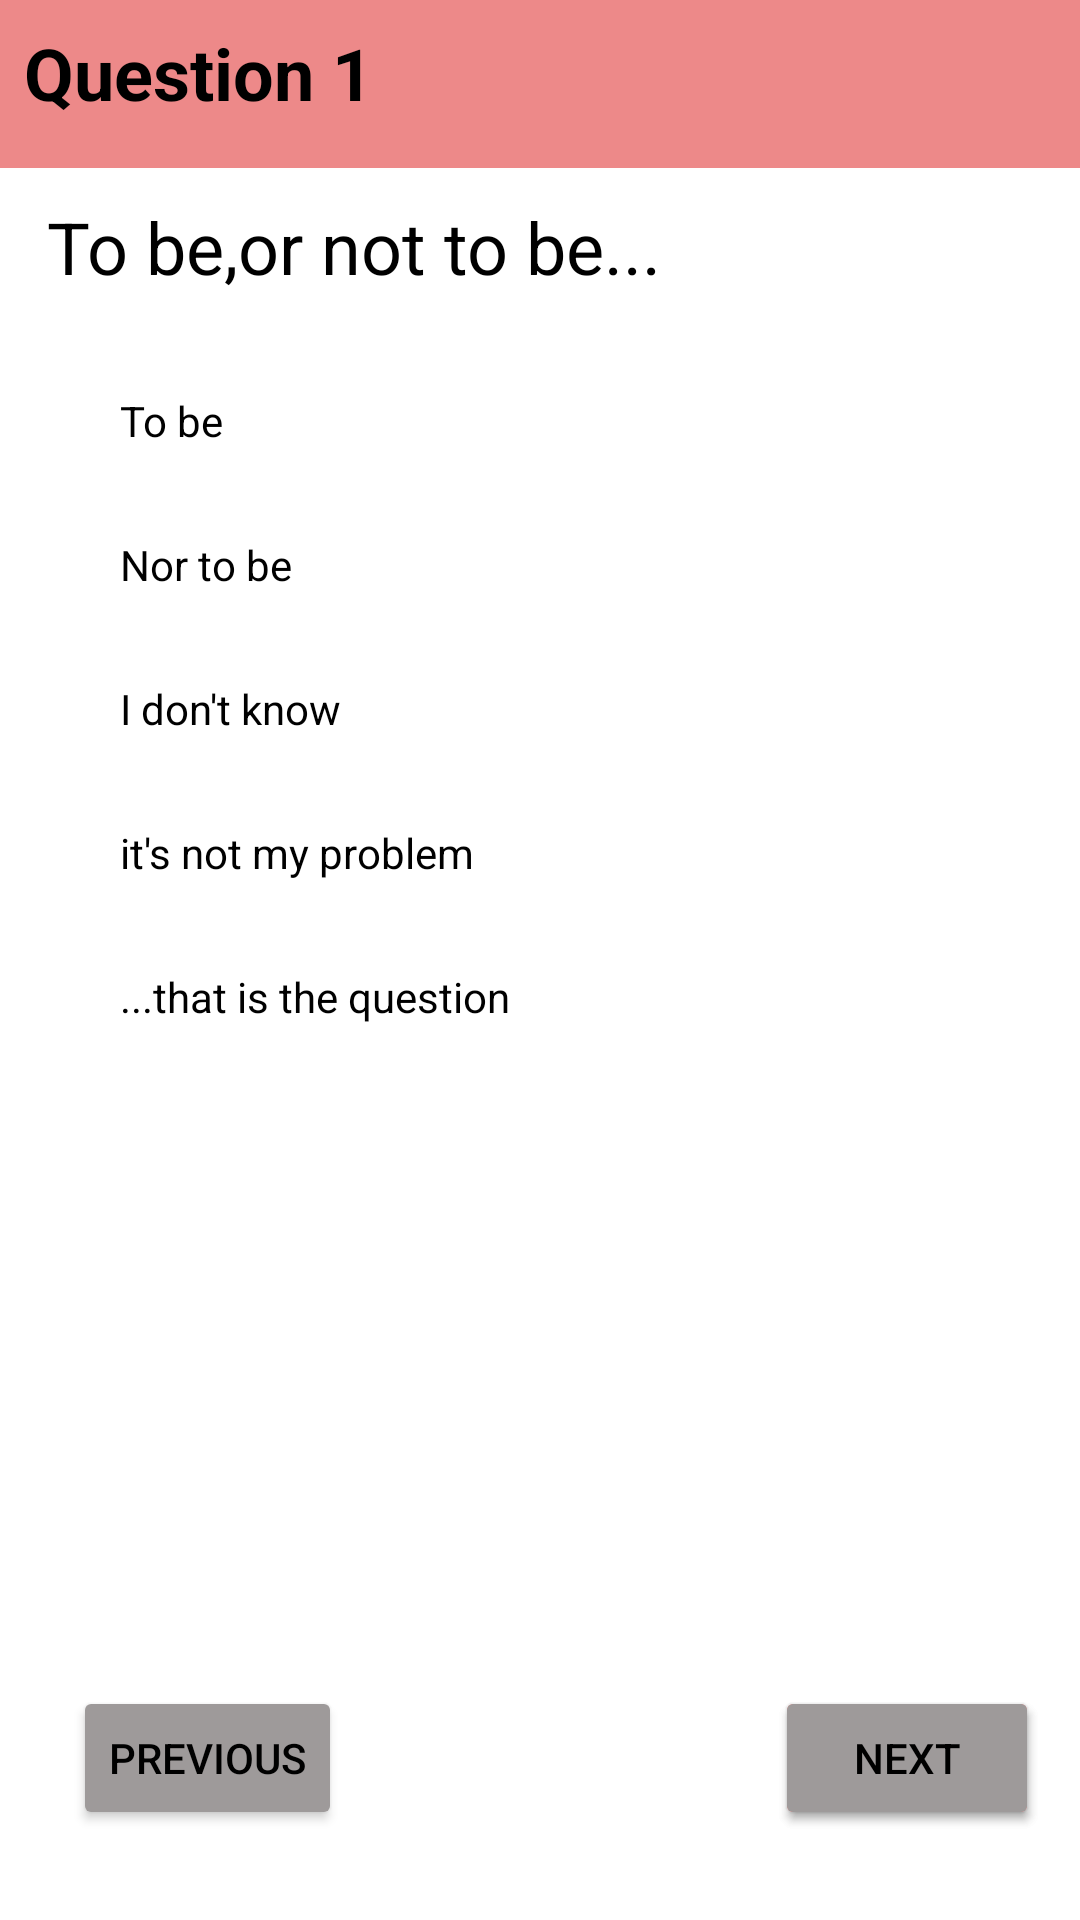

Write the Android layout XML for this screen, with the resource values it uses.
<!-- AndroidManifest.xml: application theme Theme.QuizApp -->
<!-- res/layout/activity_main.xml -->
<?xml version="1.0" encoding="utf-8"?>
<androidx.constraintlayout.widget.ConstraintLayout
    xmlns:android="http://schemas.android.com/apk/res/android"
    xmlns:app="http://schemas.android.com/apk/res-auto"
    xmlns:tools="http://schemas.android.com/tools"
    android:layout_width="match_parent"
    android:layout_height="match_parent"
    tools:context=".MainActivity"
    android:background="@color/white"
    >

    <com.google.android.material.appbar.AppBarLayout
        android:id="@+id/app_bar_layout"
        android:layout_width="match_parent"
        android:layout_height="?attr/actionBarSize"
        android:background="@color/light_red"
        app:layout_constraintEnd_toEndOf="parent"
        app:layout_constraintHorizontal_bias="0.0"
        app:layout_constraintStart_toStartOf="parent"
        app:layout_constraintTop_toTopOf="parent"
        app:layout_constraintVertical_bias="0.0"
        >

        <TextView
            android:layout_width="wrap_content"
            android:layout_height="wrap_content"
            android:padding="8dp"
            android:text="@string/question_1"
            android:textColor="@color/black"
            android:textSize="24sp"
            android:textStyle="bold"
            />

    </com.google.android.material.appbar.AppBarLayout>


    <TextView
        android:id="@+id/textView2"
        android:layout_width="wrap_content"
        android:layout_height="wrap_content"
        android:padding="10dp"
        android:text="@string/to_be_or_not_to_be"
        android:textColor="@color/black"
        android:textSize="24sp"
        app:layout_constraintEnd_toEndOf="parent"
        app:layout_constraintHorizontal_bias="0.043"
        app:layout_constraintStart_toStartOf="parent"
        app:layout_constraintTop_toBottomOf="@+id/app_bar_layout"
        />

    <Button
        android:id="@+id/next_id_visible"
        android:layout_width="wrap_content"
        android:layout_height="wrap_content"
        android:layout_marginBottom="30dp"
        android:text="@string/next"
        android:textAllCaps="true"
        android:elevation="10dp"
        android:textColor="@color/black"
        android:backgroundTint="@color/light_red"
        app:layout_constraintBottom_toBottomOf="parent"
        app:layout_constraintEnd_toEndOf="@+id/app_bar_layout"
        app:layout_constraintHorizontal_bias="0.95"
        app:layout_constraintStart_toStartOf="parent"
        tools:ignore="UnusedAttribute"
        />

   <Button
        android:id="@+id/next_id_invisible"
        android:layout_width="wrap_content"
        android:layout_height="wrap_content"
        android:layout_marginBottom="30dp"
        android:text="@string/next"
        android:textAllCaps="true"
        android:elevation="10dp"
        android:textColor="@color/black"
       android:visibility="visible"
       android:backgroundTint="@color/grey_light"
        app:layout_constraintBottom_toBottomOf="parent"
        app:layout_constraintEnd_toEndOf="@+id/app_bar_layout"
        app:layout_constraintHorizontal_bias="0.95"
        app:layout_constraintStart_toStartOf="parent"
        tools:ignore="UnusedAttribute"
        />


    <Button
        android:id="@+id/previous"
        android:layout_width="wrap_content"
        android:layout_height="wrap_content"
        android:layout_marginBottom="30dp"
        android:text="@string/previous"
        android:elevation="10dp"
        android:textAllCaps="true"
        android:textColor="@color/black"
        android:backgroundTint="@color/grey_light"
        app:layout_constraintBottom_toBottomOf="parent"
        app:layout_constraintEnd_toEndOf="@+id/app_bar_layout"
        app:layout_constraintHorizontal_bias="0.09"
        app:layout_constraintStart_toStartOf="parent"
        tools:ignore="UnusedAttribute"
        />

    <RadioGroup
        android:id="@+id/radioGroup"
        android:layout_width="match_parent"
        android:layout_height="wrap_content"
        android:layout_margin="8dp"
        app:layout_constraintEnd_toEndOf="parent"
        app:layout_constraintHorizontal_bias="1.0"
        app:layout_constraintStart_toStartOf="parent"
        app:layout_constraintTop_toBottomOf="@+id/textView2"
        tools:ignore="UselessLeaf"
        >

        <RadioButton
            android:id="@+id/radio_btn1"
            android:layout_width="match_parent"
            android:layout_height="wrap_content"
            android:text="@string/to_be"
            android:textColor="@color/black"
            />

        <RadioButton
            android:id="@+id/radio_btn2"
            android:layout_width="match_parent"
            android:layout_height="wrap_content"
            android:text="@string/nor_to_be"
            android:textColor="@color/black"
            />

        <RadioButton
            android:id="@+id/radio_btn3"
            android:layout_width="match_parent"
            android:layout_height="wrap_content"
            android:text="@string/i_don_t_know"
            android:textColor="@color/black"
            />

        <RadioButton
            android:id="@+id/radio_btn4"
            android:layout_width="match_parent"
            android:layout_height="wrap_content"
            android:text="@string/it_s_not_my_problem"
            android:textColor="@color/black"
            />

        <RadioButton
            android:id="@+id/radio_btn5"
            android:layout_width="match_parent"
            android:layout_height="wrap_content"
            android:text="@string/that_is_the_question"
            android:textColor="@color/black"
            />


    </RadioGroup>

    <TextView
        android:id="@+id/textView4"
        android:layout_width="wrap_content"
        android:layout_height="wrap_content"
        android:text=""
        app:layout_constraintBottom_toBottomOf="parent"
        app:layout_constraintEnd_toEndOf="parent"
        app:layout_constraintStart_toStartOf="parent"
        app:layout_constraintTop_toBottomOf="@+id/radioGroup"
        />


</androidx.constraintlayout.widget.ConstraintLayout>
<!-- resources referenced by this layout -->
<resources>
  <color name="black">#FF000000</color>
  <color name="grey_light">#9E9A9A</color>
  <color name="light_red">#ED8989</color>
  <color name="white">#FFFFFFFF</color>
  <string name="i_don_t_know">I don\'t know</string>
  <string name="it_s_not_my_problem">it\'s not my problem</string>
  <string name="next">Next</string>
  <string name="nor_to_be">Nor to be</string>
  <string name="previous">Previous</string>
  <string name="question_1">Question 1</string>
  <string name="that_is_the_question">...that is the question</string>
  <string name="to_be">To be</string>
  <string name="to_be_or_not_to_be">To be,or not to be...</string>
  <style name="Theme.QuizApp" parent="Theme.MaterialComponents.NoActionBar">
          
          <item name="colorPrimary">@color/purple_500</item>
          <item name="colorPrimaryVariant">@color/purple_700</item>
          <item name="colorOnPrimary">@color/white</item>
          
          <item name="colorSecondary">@color/teal_200</item>
          <item name="colorSecondaryVariant">@color/teal_700</item>
          <item name="colorOnSecondary">@color/black</item>
          
          <item name="android:statusBarColor" tools:targetApi="l">?attr/colorPrimaryVariant</item>
          
      </style>
  <color name="purple_500">#884CDF</color>
  <color name="purple_700">#EF4A20</color>
  <color name="teal_200">#FF03DAC5</color>
  <color name="teal_700">#FF018786</color>
</resources>
